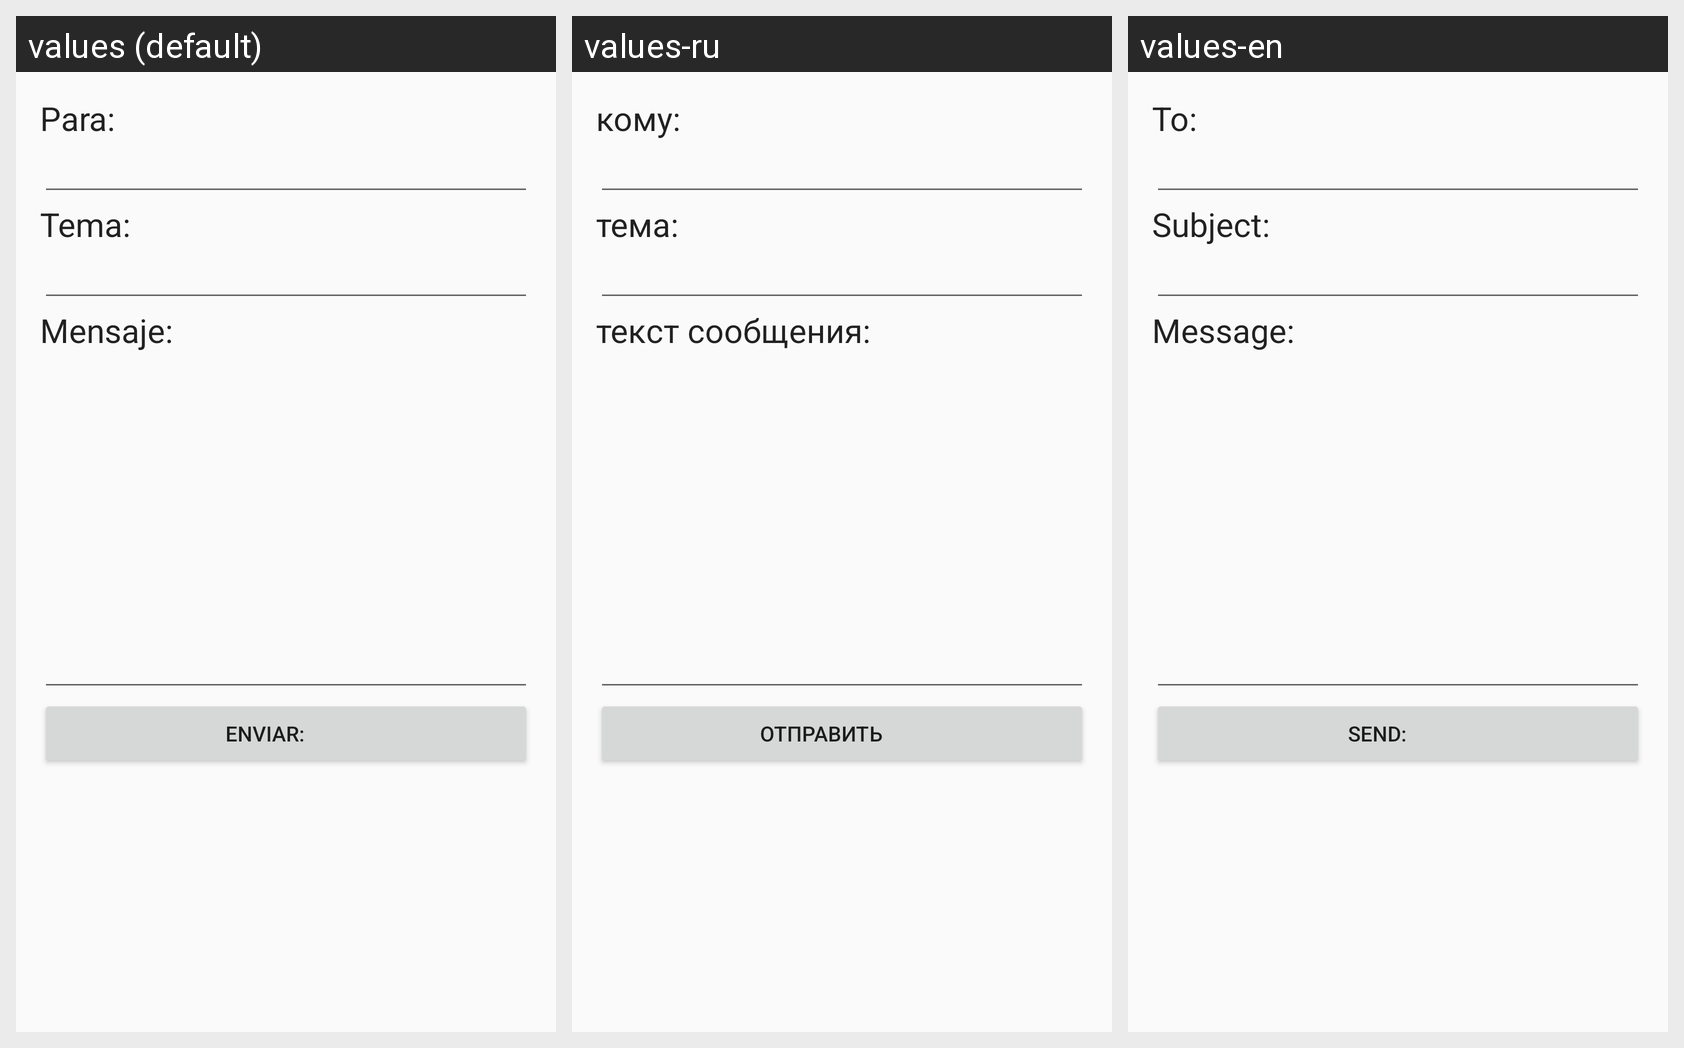

This grid shows one Android layout under several languages. Give, for every string resource on the screen, its name, the default text and each shown locale's text.
Android screen res/layout/activity_gmail.xml rendered under 3 locales, left to right: values (default), values-ru, values-en. Device: Nexus 5 (rendered at 1080×1920; each locale shown at half size, 540×960, under a caption strip naming it); theme AppTheme.
Strings drawn on this screen, with the default value and each locale's value (text and hints the layout hard-codes, and strings that could not be matched under every locale, appear in the picture but are not listed):

To
  values: Para:
  values-ru: кому:
  values-en: To:

asunto
  values: Tema:
  values-ru: тема:
  values-en: Subject:

mensaje
  values: Mensaje:
  values-ru: текст сообщения:
  values-en: Message:

send
  values: ENVIAR:
  values-ru: Отправить
  values-en: SEND:
